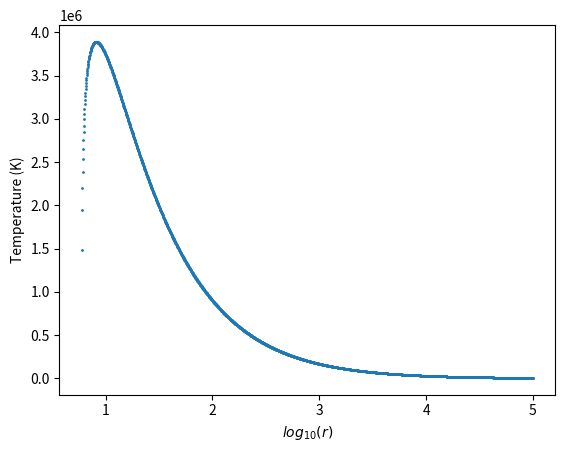
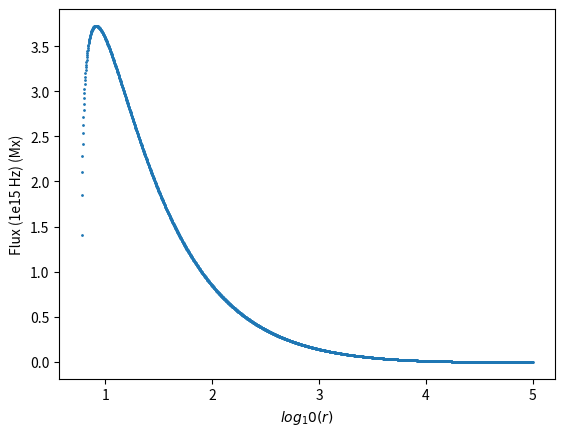
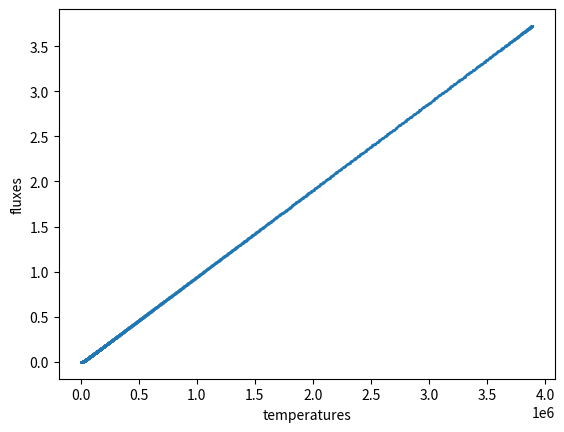
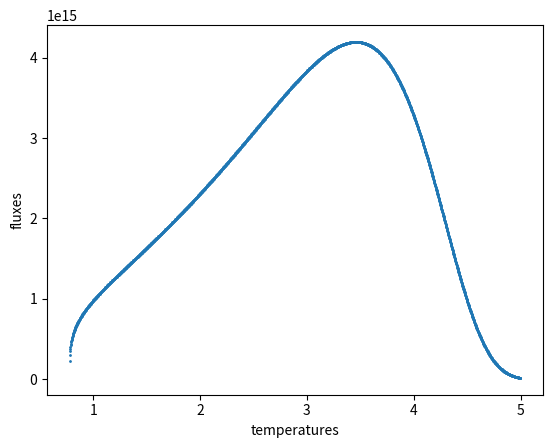
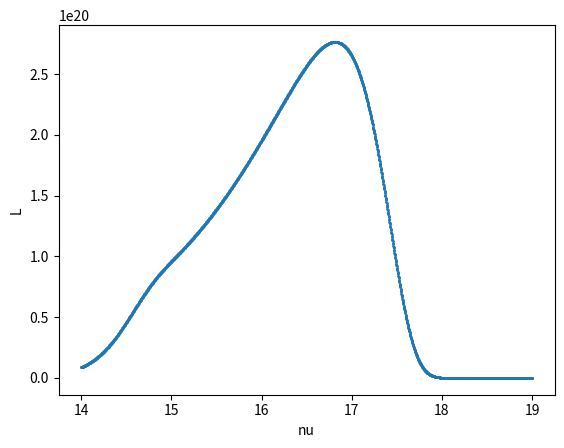
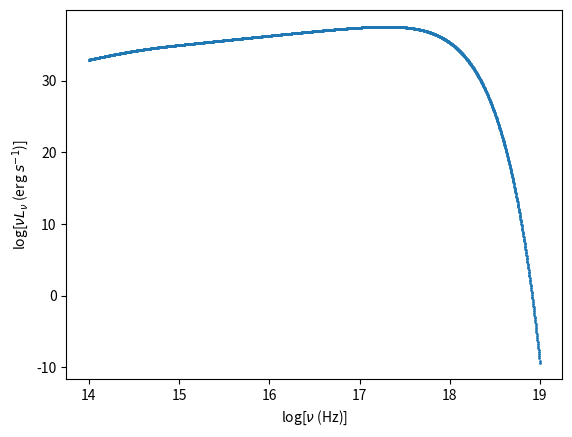
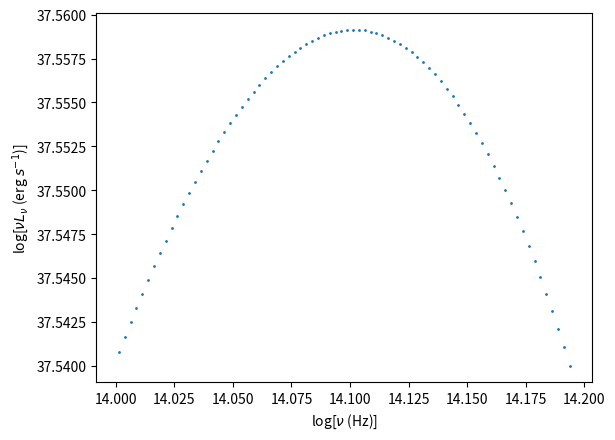

The matplotlib source for these figures, in order:
#!/usr/bin/env python3
# -*- coding: utf-8 -*-
"""
Created on Mon Oct 30 12:09:29 2023

[redacted]
"""

import numpy as np
from scipy.integrate import simpson
import matplotlib.pyplot as plt

# Constants

g_big_cgs = 6.67430e-8  # dyn·cm^2/g^2
m_sol_cgs = 1.98847e33  # g
c_cgs = 3e10  # cm/s
sigma_cgs = 5.670374419e-5  # erg·cm^(-2)·s^(-1)·K^(-4)
h = 6.62607015e-27  # erg·s
k = 1.380649e-16  # erg/K

# Accretion rate

m_dot = 1e18

# Define the Schwarzschild radius

m = 10*m_sol_cgs  # Replace with the desired mass
r_g = g_big_cgs * m / c_cgs**2

# Define the integration limits

r_in = 6
r_out = 1e5

# Define the range of nu values

nu_min = 1e14  
nu_max = 1e19  

# Define the temperature function

def T(rad):
    numerator = 3 * g_big_cgs * m_dot * 10 * m_sol_cgs
    denominator = 8 * np.pi * (rad)**3 * r_g**3 * sigma_cgs
    bracket = 1 - np.sqrt(r_in/(rad))
    return ((numerator/denominator)*bracket)**0.25


# Define the number of points for radial and frequency

r_num_points = 2000
nu_num_points = 2000


# Create a radial grid with logarithmic spacing

r_grid = np.linspace(np.log10(r_in), np.log10(r_out), num = r_num_points)


# Calculate midpoints of the bins

r_midpoints = []
for i in range(0,len (r_grid)-1):
    m = 10**(r_grid[i] + ((r_grid[i+1] - r_grid[i]) / 2.0))
    r_midpoints.append(m)


# Calculate temperatures for each midpoint using the T(rad) function

temperatures = [T(rad) for rad in r_midpoints]


# Make a logarithmic set of r_midpoints

log_r_midpoints = np.log10(r_midpoints)

# Plot the temperature against the radius

plt.figure(dpi=1000)
plt.scatter(log_r_midpoints, temperatures, s=1)
plt.xlabel(r'$log_{10}(r)$')
plt.ylabel('Temperature (K)')
plt.grid(False)
plt.show()


# Define the flux function

def F(nu, r):
        numerator = (2 * np.pi * h * nu**3) / (c_cgs**2)
        denominator = np.exp((h * nu)/(k * T(r)))-1
        return numerator/denominator
    
    
print(F(1e15, 10))
    

# Plotting a temporary nu value for the flux against r

temp_nu = 1e15

fluxes = [F(temp_nu,r) for r in r_midpoints]

plt.figure(dpi=600)
plt.scatter(log_r_midpoints, fluxes, s=1)
plt.xlabel(r'$log_10(r)$')
plt.ylabel('Flux (1e15 Hz) (Mx)')
plt.grid(False)
plt.show()

# Plotting frequency against temperature

plt.figure(dpi=600)
plt.scatter(temperatures, fluxes, s=1)
plt.xlabel('temperatures')
plt.ylabel('fluxes')
plt.grid(False)
plt.show()


# Create a frequency grid with logarithmic spacing

nu_grid = np.linspace(np.log10(nu_min), np.log10(nu_max), num = nu_num_points)


# define the integrand for luminosity function

def integrand(nu,r):
    return F(nu, r) * 4 * np.pi * r_g**2 * r

# Plotting a temporary nu value for the integrand against radius

integrand_values = [integrand(temp_nu,i) for i in r_midpoints]

plt.figure(dpi=600)
plt.scatter(log_r_midpoints, integrand_values, s=1)
plt.xlabel('temperatures')
plt.ylabel('fluxes')
plt.grid(False)
plt.show()


# Integral for luminosity for a given frequency

def integral(nu):
    area =[]
    for i in range(0,len(r_midpoints)):
        rect = integrand(nu, r_midpoints[i])*(10**r_grid[i+1]-10**r_grid[i])
        area.append(rect)
    return sum(area)


# plot of luminosity against frequency

nu_midpoints = []
for i in range(0,len (nu_grid)-1):
    m = 10**(nu_grid[i] + ((nu_grid[i+1] - nu_grid[i]) / 2.0))
    nu_midpoints.append(m)
    
integral_values = [integral(i) for i in nu_midpoints]

# Make a logarithmic set of nu_midpoints

log_nu_midpoints = np.log10(nu_midpoints)

plt.figure(dpi=600)
plt.scatter(log_nu_midpoints, integral_values, s=1)
plt.xlabel('nu')
plt.ylabel('L')
plt.grid(False)
plt.show()

print(integral(temp_nu))

# Plot of nuL_nu against frequency

nu_l_nu = []
for i in range(0,len(nu_midpoints)):
    x = nu_midpoints[i]*integral_values[i]
    nu_l_nu.append(x)
    
log_nu_l_nu = np.log10(nu_l_nu)



selected_log_nu_l_nu = [j for j in log_nu_l_nu.tolist() if j >= 37.54]
selected_log_nu_midpoints = log_nu_midpoints[0:len(selected_log_nu_l_nu)]

print(selected_log_nu_l_nu)

plt.figure(dpi=1000)
plt.scatter(log_nu_midpoints, log_nu_l_nu, s=1)
plt.xlabel(r'log[$\nu$ (Hz)]')
plt.ylabel(r'log[$\nu L_{\nu}$ (erg $s^{-1}$)]')
plt.grid(False)
plt.show()

plt.figure(dpi=1000)
plt.scatter(selected_log_nu_midpoints, selected_log_nu_l_nu, s=1)
plt.xlabel(r'log[$\nu$ (Hz)]')
plt.ylabel(r'log[$\nu L_{\nu}$ (erg $s^{-1}$)]')
plt.grid(False)
plt.show()


# Calculation for total luminosity

def total_luminosity():
    area =[]
    for i in range(0,len(nu_midpoints)):
        rect = integral_values[i]*(10**nu_grid[i+1]-10**nu_grid[i])
        area.append(rect)
    return sum(area)

print(total_luminosity())